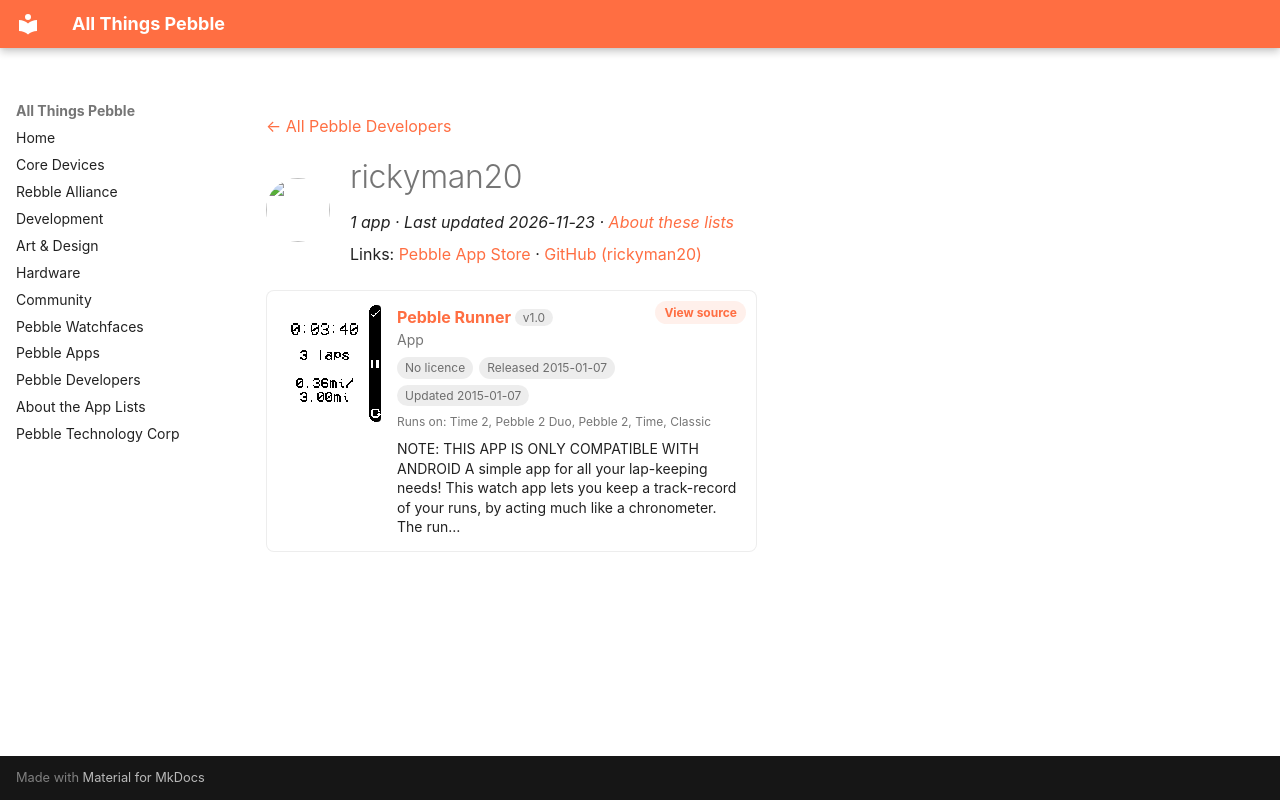

repository: saltedlolly/all-things-pebble · page: developers/rickyman20.html · generator: mkdocs

---
title: "rickyman20"
hide:
  - toc
---

<!-- Generated by scripts/update_app_directory.py: do not edit by hand -->
[← All Pebble Developers](../developers.md)

<div class="dev-header" markdown>
<img class="dev-avatar" src="https://github.com/rickyman20.png?size=128" alt="" width="64" height="64" loading="lazy" onerror="this.remove()">
<div class="dev-intro" markdown>

# rickyman20

*1 app · Last updated 2026-11-23 · [About these lists](../about-app-lists.md)*

Links: [Pebble App Store](https://apps.repebble.com/apps/dev/rickyman20_52cdcc33ad26b45b09000013) · [GitHub (rickyman20)](https://github.com/rickyman20)

</div>
</div>

<div class="app-grid dev-apps" data-search-exclude>
<div class="app-card" data-type="watchapp" data-title="pebble runner" data-released="2015-01-07" data-updated="2015-01-07">
<a class="app-shot" href="https://apps.repebble.com/54ad8b9d32203eb1200000b3" data-search-exclude><img src="../images/apps/54ad8b9d32203eb1200000b3.png" alt="Pebble Runner" loading="lazy"></a>
<div class="app-info">
<h2 class="app-name" id="app-54ad8b9d32203eb1200000b3"><a href="https://apps.repebble.com/54ad8b9d32203eb1200000b3">Pebble Runner</a> <span class="app-version" title="Latest version" data-search-exclude>v1.0</span></h2>
<a class="app-source" href="https://github.com/rickyman20/PocketRunnerPebble" title="Source code" data-search-exclude>View source</a>
<div class="app-dev">App</div>
<div class="app-tags" data-search-exclude><span class="app-licence app-licence--none" title="Licence">No licence</span> <span title="First published in the app store">Released 2015-01-07</span> <span title="Latest release in the app store">Updated 2015-01-07</span></div>
<div class="app-watches" title="Supported watches" data-search-exclude>Runs on: Time 2, Pebble 2 Duo, Pebble 2, Time, Classic</div>
<p class="app-desc">NOTE: THIS APP IS ONLY COMPATIBLE WITH ANDROID A simple app for all your lap-keeping needs! This watch app lets you keep a track-record of your runs, by acting much like a chronometer. The run…</p>
</div>
</div>
</div>
